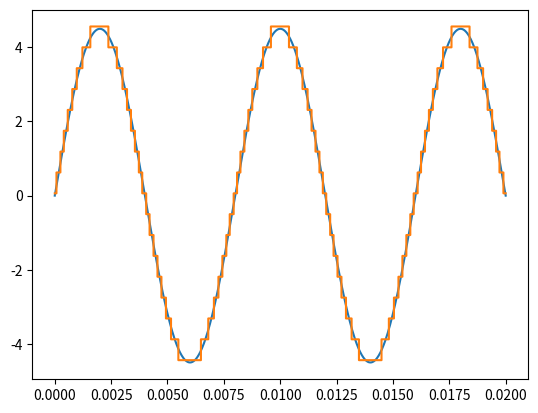

This figure's Python source:
import matplotlib.pyplot as plot
import numpy as np

Fs = 8000
f0 = 100
N = int(Fs/f0)

# vetor que armazenará os pontos do tempo
time = np.linspace(0, 0.02, 800)


# calculos de tempo e frequência
delta = (4.5 - (-4.5))/16
amplitude = 4.5*np.sin(2.5*np.pi*100*time)
plot.plot(time, amplitude)

# será a voltagem máxima dos pisos
v = []

for a in amplitude:
    # calculo di ínidice do código binário
    i = round((a-(-5))/delta)
    # calculo dos pisos
    v.append(-5+i*delta)


plot.step(time, v)
plot.show()